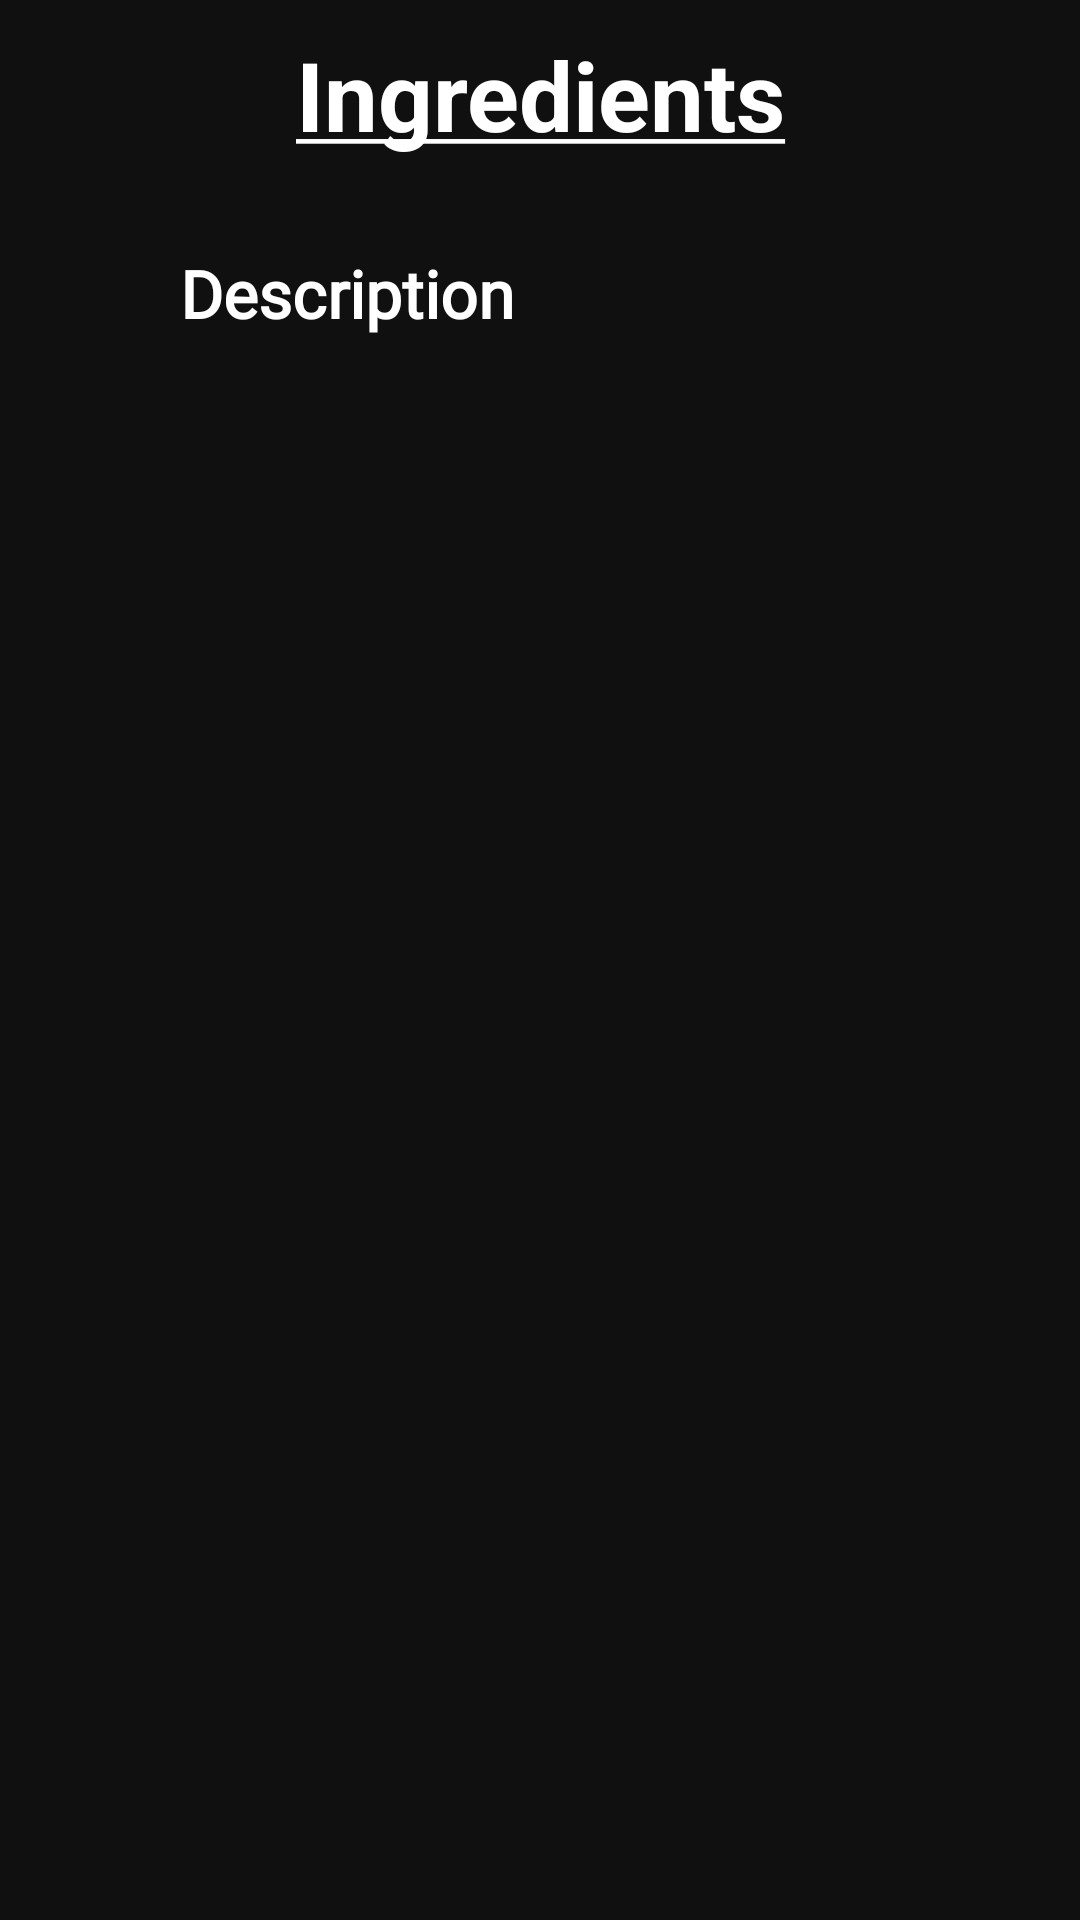

This screen was rendered from an Android layout file. Write that file and the resources it references.
<!-- AndroidManifest.xml: application theme Theme.Foodzy -->
<!-- res/layout/static_menu_food_ingridients.xml -->
<?xml version="1.0" encoding="utf-8"?>
<RelativeLayout xmlns:android="http://schemas.android.com/apk/res/android"
    android:layout_width="270dp"
    android:layout_height="400dp"
    xmlns:app="http://schemas.android.com/apk/res-auto"
    android:layout_gravity="center"
    app:cardUseCompatPadding="true"
    android:background="#101010"
    app:cardCornerRadius="8dp">

    <TextView
        android:layout_width="match_parent"
        android:layout_height="wrap_content"
        android:textSize="32sp"
        android:text="@string/ingredients"
        android:id="@+id/idTVTitle"
        android:textColor="@color/white"
        android:textStyle="bold"
        android:layout_marginVertical="10dp"
        android:textAlignment="center"/>

    <TextView
        android:id="@+id/idTVDescription"
        android:layout_width="260dp"
        android:layout_height="350dp"
        android:layout_below="@id/idTVTitle"
        android:layout_centerHorizontal="true"
        android:layout_marginTop="10dp"
        android:fontFamily="@font/trade_winds"
        android:padding="10dp"
        android:scrollbars="vertical"
        android:text="Description"

        android:textAlignment="textStart"
        android:textColor="@color/white"
        android:textSize="22sp"
        android:textStyle="bold" />
</RelativeLayout>
<!-- resources referenced by this layout -->
<resources>
  <string name="ingredients"><u>Ingredients</u></string>
  <style name="Theme.Foodzy" parent="Theme.AppCompat.Light.NoActionBar">
          
          <item name="colorPrimary">@color/purple_500</item>
          <item name="colorPrimaryDark">@color/purple_700</item>
          <item name="colorAccent">@color/teal_200</item>
          
      </style>
  <!-- not gathered from this repository: default colours our renderer supplied (Android Studio template values) -->
  <color name="purple_500">#FF6200EE</color>
  <color name="purple_700">#FF3700B3</color>
  <color name="teal_200">#FF03DAC5</color>
  <color name="white">#FFFFFFFF</color>
</resources>
